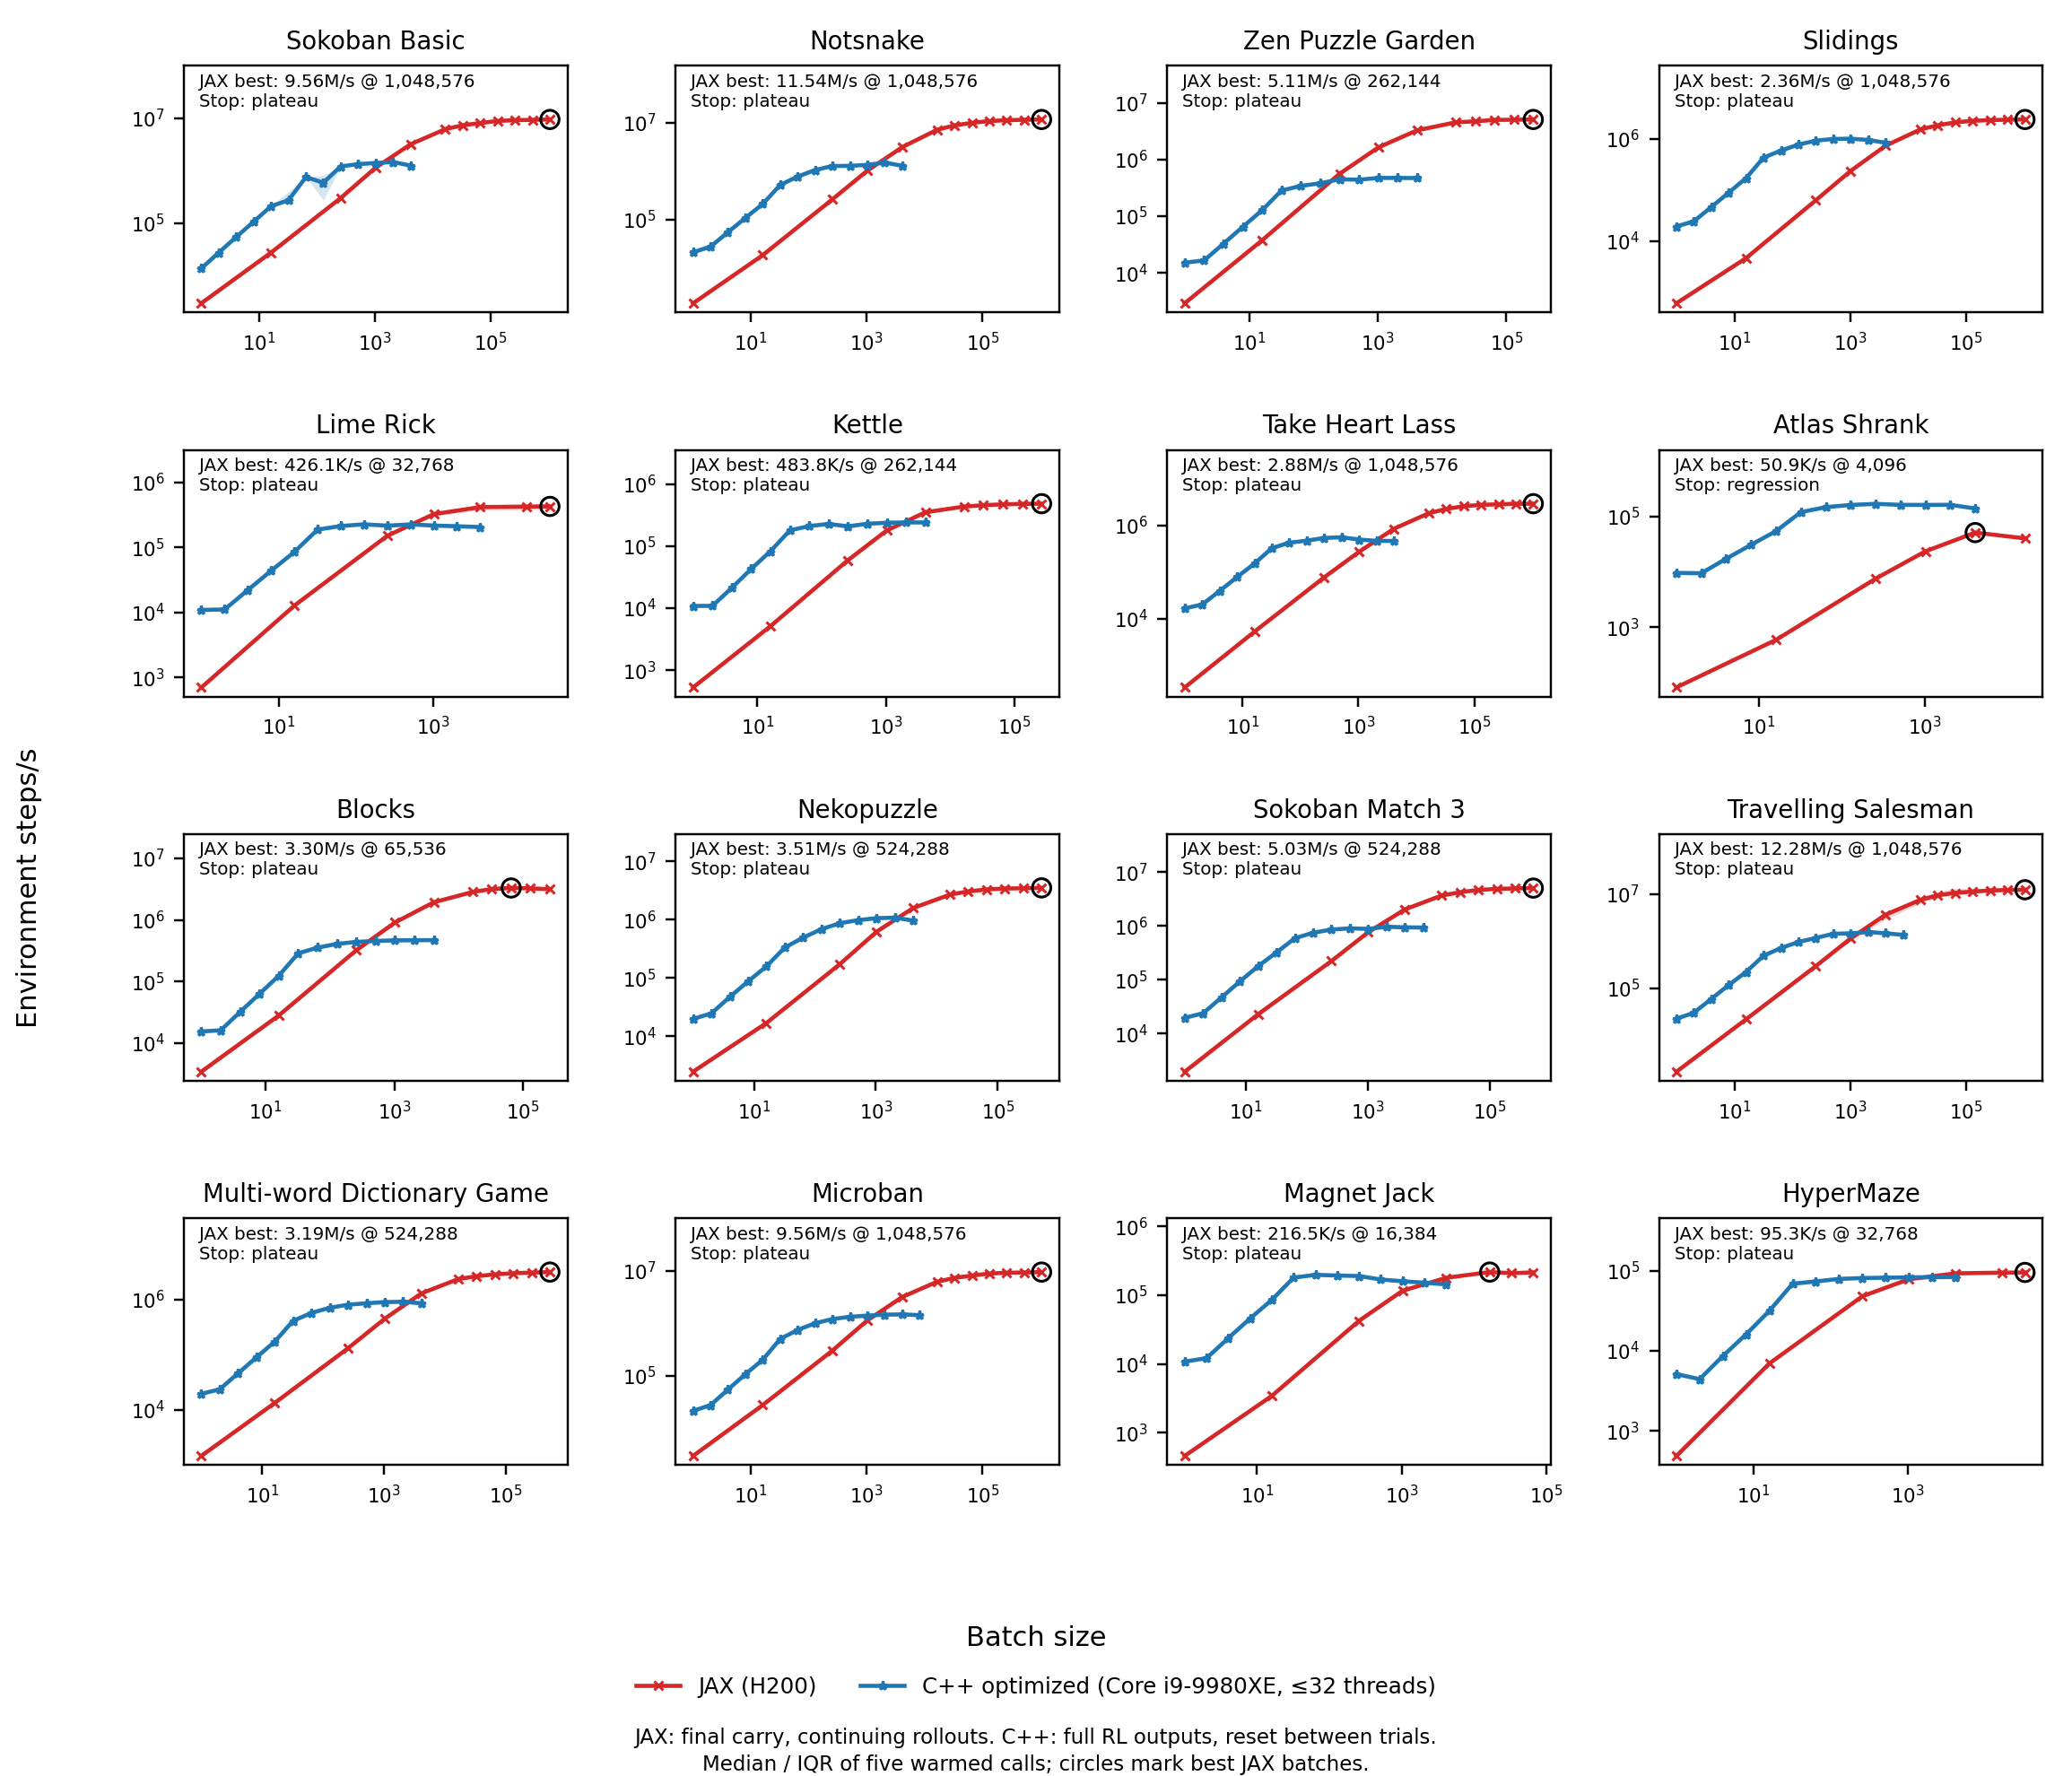

Values plotted in this chart, from the file beside it:
game, engine, batch, steps, median_fps, q25_fps, q75_fps, compile_s, temporary_bytes, stop_reason
sokoban_basic, jax_h200, 1, 5000, 2964, 2947, 2966, 11.46, 19552, plateau
sokoban_basic, jax_h200, 16, 312, 27502, 27498, 28328, 11.64, 134240, plateau
sokoban_basic, jax_h200, 256, 100, 303841, 297405, 305681, 12.25, 1727584, plateau
sokoban_basic, jax_h200, 1024, 100, 1147948, 1084472, 1175628, 12.59, 6642272, plateau
sokoban_basic, jax_h200, 4096, 100, 3207384, 3053812, 3370207, 12.76, 28103520, plateau
sokoban_basic, jax_h200, 16384, 100, 6259157, 6253020, 6452318, 11.89, 112363104, plateau
sokoban_basic, jax_h200, 32768, 100, 7399047, 7396078, 7463824, 11.87, 224741216, plateau
sokoban_basic, jax_h200, 65536, 100, 8167362, 8163921, 8169403, 12.71, 449466208, plateau
sokoban_basic, jax_h200, 131072, 100, 8954650, 8952837, 8956143, 14.46, 898912608, plateau
sokoban_basic, jax_h200, 262144, 100, 9278362, 9277985, 9278655, 17.98, 1797804384, plateau
sokoban_basic, jax_h200, 524288, 100, 9399910, 9399611, 9401660, 25.8, 3595588704, plateau
sokoban_basic, jax_h200, 1048576, 100, 9560741, 9558675, 9561069, 40.1, 7191155808, plateau
sokoban_basic, cpp_optimized_cpu, 1, 5000, 13709, 13563, 13742, , , regression
sokoban_basic, cpp_optimized_cpu, 2, 2500, 27522, 26869, 27594, , , regression
sokoban_basic, cpp_optimized_cpu, 4, 1250, 54442, 54394, 54492, , , regression
sokoban_basic, cpp_optimized_cpu, 8, 625, 106995, 106940, 107291, , , regression
sokoban_basic, cpp_optimized_cpu, 16, 312, 211260, 210691, 211595, , , regression
sokoban_basic, cpp_optimized_cpu, 32, 156, 274863, 272917, 404433, , , regression
sokoban_basic, cpp_optimized_cpu, 64, 100, 759089, 756590, 760321, , , regression
sokoban_basic, cpp_optimized_cpu, 128, 100, 594557, 276752, 819914, , , regression
sokoban_basic, cpp_optimized_cpu, 256, 100, 1215229, 1180533, 1215461, , , regression
sokoban_basic, cpp_optimized_cpu, 512, 100, 1342968, 1331222, 1347363, , , regression
sokoban_basic, cpp_optimized_cpu, 1024, 100, 1411872, 1407584, 1419244, , , regression
sokoban_basic, cpp_optimized_cpu, 2048, 100, 1472853, 1472028, 1474414, , , regression
sokoban_basic, cpp_optimized_cpu, 4096, 100, 1259687, 1149539, 1326514, , , regression
notsnake, jax_h200, 1, 5000, 1869, 1868, 1869, 16.05, 23648, plateau
notsnake, jax_h200, 16, 312, 18439, 18425, 18445, 16.22, 140128, plateau
notsnake, jax_h200, 256, 100, 261289, 257470, 261936, 15.92, 1681248, plateau
notsnake, jax_h200, 1024, 100, 1014905, 1014575, 1016223, 15.25, 6674272, plateau
notsnake, jax_h200, 4096, 100, 3099155, 3098958, 3106841, 15.11, 29251424, plateau
notsnake, jax_h200, 16384, 100, 7076286, 7073902, 7079886, 14.28, 116923744, plateau
notsnake, jax_h200, 32768, 100, 8715236, 8684697, 8722318, 14.47, 233862496, plateau
notsnake, jax_h200, 65536, 100, 9828466, 9819232, 9829768, 14.86, 467696992, plateau
notsnake, jax_h200, 131072, 100, 10707071, 10706510, 10710895, 15.63, 935364448, plateau
notsnake, jax_h200, 262144, 100, 11156802, 11152197, 11157036, 17.75, 1870694240, plateau
notsnake, jax_h200, 524288, 100, 11373395, 11372803, 11377421, 22.61, 3741354592, plateau
notsnake, jax_h200, 1048576, 100, 11537635, 11535107, 11540906, 31.71, 7482673760, plateau
notsnake, cpp_optimized_cpu, 1, 5000, 21117, 21061, 21138, , , regression
notsnake, cpp_optimized_cpu, 2, 2500, 27514, 27490, 27540, , , regression
notsnake, cpp_optimized_cpu, 4, 1250, 54603, 54592, 54704, , , regression
notsnake, cpp_optimized_cpu, 8, 625, 107530, 107461, 107697, , , regression
notsnake, cpp_optimized_cpu, 16, 312, 208896, 207099, 209485, , , regression
notsnake, cpp_optimized_cpu, 32, 156, 514991, 509986, 515273, , , regression
notsnake, cpp_optimized_cpu, 64, 100, 767458, 747475, 767814, , , regression
notsnake, cpp_optimized_cpu, 128, 100, 1046045, 1031159, 1049174, , , regression
notsnake, cpp_optimized_cpu, 256, 100, 1266703, 1232507, 1289730, , , regression
notsnake, cpp_optimized_cpu, 512, 100, 1277614, 1218404, 1343357, , , regression
notsnake, cpp_optimized_cpu, 1024, 100, 1336512, 1270681, 1370318, , , regression
notsnake, cpp_optimized_cpu, 2048, 100, 1490047, 1462839, 1493585, , , regression
notsnake, cpp_optimized_cpu, 4096, 100, 1282331, 1275600, 1283224, , , regression
Zen_Puzzle_Garden, jax_h200, 1, 5000, 2896, 2886, 2908, 8.596, 31072, plateau
Zen_Puzzle_Garden, jax_h200, 16, 312, 37627, 37515, 37734, 8.608, 329568, plateau
Zen_Puzzle_Garden, jax_h200, 256, 100, 561988, 561560, 562134, 8.882, 5101408, plateau
Zen_Puzzle_Garden, jax_h200, 1024, 100, 1642143, 1642113, 1644158, 9.298, 25709152, plateau
Zen_Puzzle_Garden, jax_h200, 4096, 100, 3286190, 3284963, 3289499, 9.92, 102814560, plateau
Zen_Puzzle_Garden, jax_h200, 16384, 100, 4557421, 4556890, 4559476, 6.797, 411120992, plateau
Zen_Puzzle_Garden, jax_h200, 32768, 100, 4734454, 4733173, 4735656, 7.161, 822424928, plateau
Zen_Puzzle_Garden, jax_h200, 65536, 100, 5019676, 5018872, 5020159, 7.156, 1644639584, plateau
Zen_Puzzle_Garden, jax_h200, 131072, 100, 5055535, 5051912, 5056432, 7.168, 3289266016, plateau
Zen_Puzzle_Garden, jax_h200, 262144, 100, 5110070, 5109476, 5110204, 7.143, 6578517856, plateau
... 314 more rows
